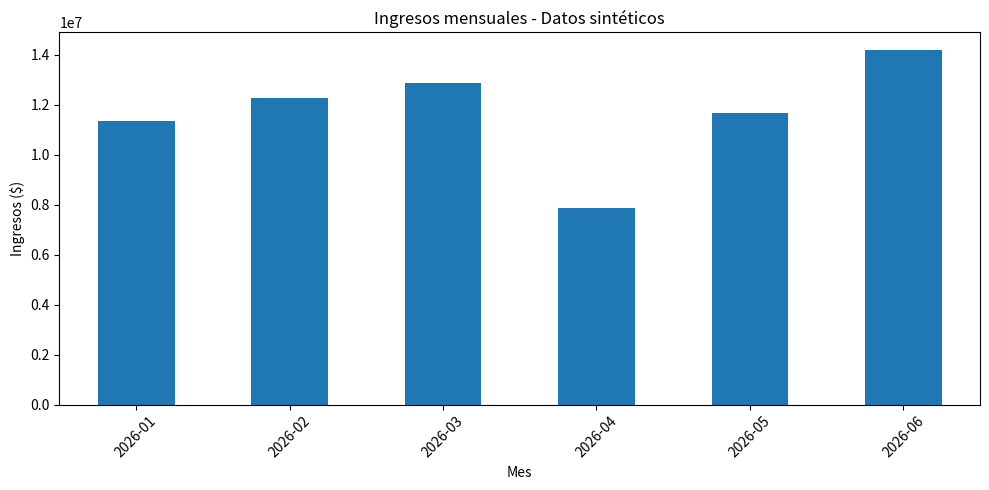

This chart was generated by the following Python code:
import pandas as pd
import numpy as np
import matplotlib.pyplot as plt
from pathlib import Path

# 1. Configuración
np.random.seed(42)

Path("data").mkdir(exist_ok=True)
Path("outputs").mkdir(exist_ok=True)

# 2. Generar datos sintéticos de ventas
fechas = pd.date_range(
    start="2026-01-01",
    periods=180,
    freq="D"
)

categorias = ["Tecnología", "Hogar", "Deportes", "Accesorios"]

df = pd.DataFrame({
    "fecha": fechas,
    "categoria": np.random.choice(categorias, 180),
    "unidades": np.random.randint(1, 15, 180),
    "precio_unitario": np.random.randint(5000, 100000, 180)
})

# 3. Transformación de datos
df["ingresos"] = df["unidades"] * df["precio_unitario"]
df["mes"] = df["fecha"].dt.to_period("M").astype(str)

# 4. Análisis de datos
print("\n--- RESUMEN GENERAL ---")
print(f"Ventas totales: ${df['ingresos'].sum():,.0f}")
print(f"Unidades vendidas: {df['unidades'].sum():,}")
print(f"Promedio por venta: ${df['ingresos'].mean():,.0f}")

print("\n--- INGRESOS POR CATEGORÍA ---")
resumen = df.groupby("categoria")["ingresos"].sum()
print(resumen.sort_values(ascending=False))

# 5. Exportar datos
df.to_csv("data/ventas_sinteticas.csv", index=False)

# 6. Visualizar ingresos mensuales
ventas_mensuales = df.groupby("mes")["ingresos"].sum()

ventas_mensuales.plot(kind="bar", figsize=(10, 5))
plt.title("Ingresos mensuales - Datos sintéticos")
plt.xlabel("Mes")
plt.ylabel("Ingresos ($)")
plt.xticks(rotation=45)
plt.tight_layout()

plt.savefig("outputs/ventas_mensuales.png")
plt.close()

print("\nAnálisis completado correctamente.")
